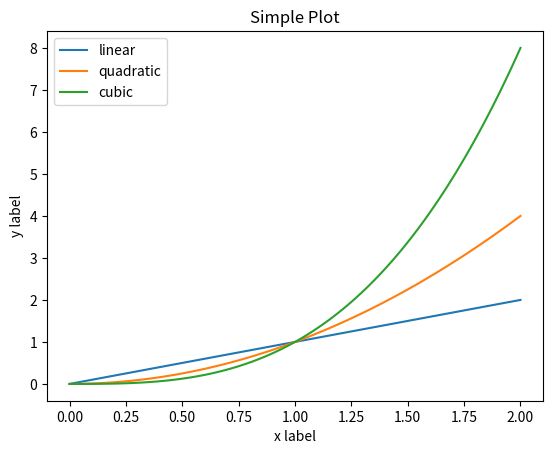

Write the Python code that produced this figure.
import numpy as np 
import matplotlib.pyplot as plt 
import time
x=np.linspace(0,2,100)
plt.plot(x,x,label="linear")
plt.plot(x,x**2,label="quadratic")
plt.plot(x,x**3,label="cubic")
plt.xlabel('x label')
plt.ylabel('y label')
plt.title("Simple Plot")
plt.legend()
plt.show()
